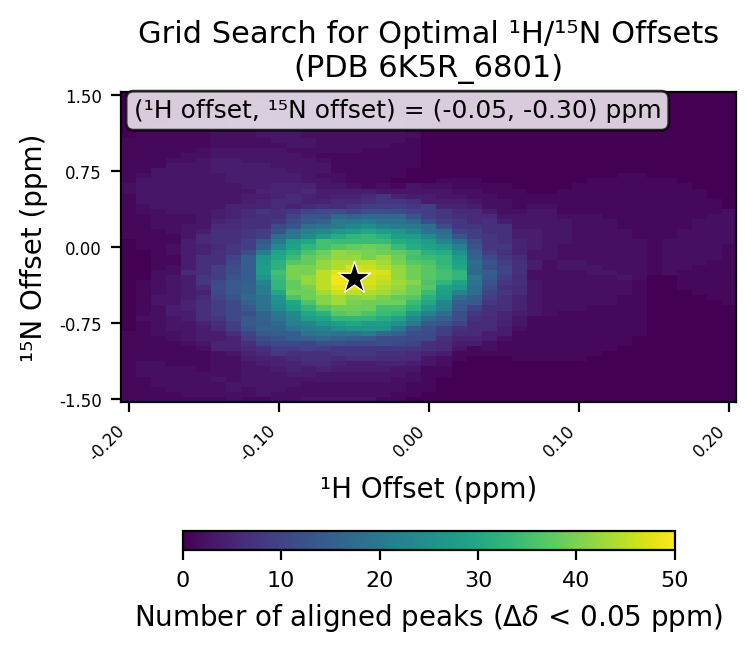

Source data for this figure (header and first rows):
# h_min, -0.2
# h_max, 0.2
# h_step, 0.01
# n_min, -1.5
# n_max, 1.5
# n_step, 0.05
# cutoff, 0.05
h_values, -0.2, -0.19, -0.18, -0.17, -0.16, -0.15, -0.14, -0.13, -0.12, -0.11, -0.1, -0.09, -0.08, -0.07, -0.06, -0.05, -0.04, -0.03, -0.02, -0.01, 0.0, 0.01, 0.02
n_values, -1.5, -1.45, -1.4, -1.35, -1.3, -1.25, -1.2, -1.15, -1.1, -1.05, -1.0, -0.95, -0.9, -0.85, -0.8, -0.75, -0.7, -0.65, -0.6, -0.55, -0.5, -0.45, -0.4
-0.2, 1, 1, 1, 1, 1, 1, 1, 1, 1, 1, 1, 1, 1, 1, 0, 0, 0, 0, 0, 0, 0, 0, 0
-0.19, 1, 1, 1, 1, 1, 2, 2, 2, 1, 1, 1, 1, 1, 1, 1, 1, 2, 1, 1, 1, 1, 1, 1
-0.18, 1, 1, 1, 2, 2, 2, 2, 2, 1, 1, 1, 1, 1, 2, 2, 2, 2, 2, 2, 3, 3, 2, 2
-0.17, 1, 1, 2, 2, 2, 2, 2, 1, 1, 1, 1, 1, 2, 2, 3, 3, 3, 4, 4, 3, 3, 3, 3
-0.16, 1, 2, 2, 2, 2, 2, 2, 1, 1, 1, 1, 2, 3, 3, 3, 3, 4, 4, 5, 5, 4, 4, 4
-0.15, 1, 2, 2, 2, 2, 2, 1, 1, 1, 1, 2, 3, 4, 4, 4, 5, 7, 7, 7, 7, 6, 5, 6
-0.14, 1, 2, 2, 2, 3, 2, 2, 2, 2, 2, 5, 5, 4, 4, 6, 7, 8, 9, 9, 9, 10, 11, 12
-0.13, 2, 2, 3, 3, 2, 2, 2, 2, 2, 3, 5, 5, 5, 7, 9, 9, 11, 11, 11, 11, 13, 14, 14
-0.12, 1, 2, 2, 3, 3, 3, 3, 3, 4, 5, 6, 7, 9, 10, 13, 14, 14, 12, 14, 16, 17, 16, 16
-0.11, 1, 3, 3, 3, 3, 3, 3, 4, 5, 6, 7, 10, 12, 14, 16, 15, 16, 16, 19, 19, 19, 21, 21
-0.1, 2, 2, 3, 3, 3, 3, 4, 5, 5, 8, 9, 11, 13, 15, 16, 17, 19, 20, 24, 25, 26, 30, 33
-0.09, 2, 2, 2, 3, 3, 4, 5, 5, 6, 7, 9, 11, 15, 15, 19, 22, 23, 24, 29, 30, 36, 39, 38
-0.08, 3, 2, 2, 2, 3, 4, 4, 6, 7, 7, 10, 10, 16, 19, 21, 23, 28, 30, 33, 36, 39, 39, 40
-0.07, 3, 2, 2, 2, 3, 3, 5, 6, 7, 7, 9, 12, 17, 20, 22, 26, 29, 32, 37, 41, 41, 43, 45
-0.06, 3, 2, 2, 2, 3, 3, 4, 5, 6, 8, 8, 12, 16, 19, 25, 28, 33, 37, 39, 43, 43, 46, 48
-0.05, 3, 2, 2, 2, 3, 3, 4, 4, 7, 8, 8, 11, 15, 19, 26, 30, 33, 38, 39, 40, 41, 45, 48
-0.04, 3, 2, 2, 2, 3, 3, 4, 4, 7, 8, 8, 11, 14, 21, 26, 28, 33, 36, 39, 39, 42, 44, 46
-0.03, 1, 2, 2, 2, 3, 3, 4, 5, 6, 7, 8, 12, 12, 17, 26, 28, 31, 34, 35, 39, 40, 43, 44
-0.02, 1, 1, 2, 2, 2, 3, 3, 5, 6, 7, 8, 11, 12, 16, 20, 25, 29, 33, 35, 39, 38, 41, 42
-0.01, 0, 1, 1, 1, 2, 2, 3, 4, 6, 6, 8, 10, 11, 12, 14, 20, 23, 27, 32, 34, 37, 39, 39
0.0, 0, 0, 1, 1, 1, 1, 1, 3, 3, 5, 7, 7, 11, 11, 12, 14, 18, 22, 26, 30, 32, 34, 37
0.01, 0, 0, 0, 0, 0, 1, 1, 2, 2, 4, 6, 6, 7, 9, 9, 13, 15, 18, 22, 23, 27, 28, 29
0.02, 0, 0, 0, 0, 0, 0, 0, 0, 1, 1, 3, 4, 5, 6, 7, 10, 12, 12, 14, 15, 18, 22, 27
0.03, 0, 0, 0, 0, 0, 0, 0, 0, 0, 1, 1, 4, 5, 6, 6, 6, 7, 8, 10, 14, 15, 18, 18
0.04, 0, 0, 0, 0, 0, 0, 0, 0, 0, 1, 2, 2, 4, 4, 6, 6, 6, 7, 7, 8, 9, 10, 12
0.05, 0, 0, 0, 0, 0, 0, 0, 0, 0, 1, 1, 1, 2, 4, 4, 5, 5, 5, 7, 7, 7, 8, 7
0.06, 0, 0, 0, 0, 0, 0, 0, 0, 1, 1, 1, 1, 1, 1, 2, 3, 3, 4, 5, 5, 5, 6, 6
0.07, 0, 0, 0, 0, 0, 0, 0, 0, 1, 1, 1, 1, 1, 1, 1, 1, 1, 3, 3, 3, 3, 3, 3
0.08, 0, 0, 0, 0, 0, 0, 0, 0, 1, 1, 1, 1, 1, 1, 1, 1, 1, 2, 2, 2, 2, 2, 2
0.09, 0, 0, 0, 0, 0, 0, 0, 0, 1, 1, 1, 1, 1, 1, 1, 1, 1, 1, 2, 2, 2, 2, 2
0.1, 0, 0, 0, 0, 0, 0, 0, 0, 1, 1, 1, 1, 1, 1, 1, 1, 1, 1, 2, 2, 2, 2, 2
0.11, 0, 0, 0, 0, 0, 0, 0, 0, 0, 1, 1, 1, 1, 1, 1, 1, 1, 1, 1, 2, 2, 2, 2
0.12, 0, 0, 0, 0, 0, 0, 0, 0, 0, 0, 1, 1, 1, 1, 1, 1, 1, 1, 1, 2, 2, 2, 2
0.13, 0, 0, 0, 0, 0, 0, 0, 0, 0, 0, 0, 1, 1, 1, 1, 1, 1, 1, 1, 1, 1, 2, 2
0.14, 0, 0, 0, 0, 0, 0, 0, 0, 0, 0, 0, 0, 0, 1, 1, 1, 1, 1, 1, 1, 1, 1, 1
0.15, 0, 0, 0, 0, 0, 0, 0, 0, 0, 0, 0, 0, 0, 0, 0, 0, 0, 0, 0, 0, 0, 0, 0
0.16, 0, 0, 0, 0, 0, 0, 0, 0, 0, 0, 0, 0, 0, 0, 0, 0, 0, 0, 0, 0, 0, 0, 0
0.17, 0, 0, 0, 0, 0, 0, 0, 0, 0, 0, 0, 0, 0, 0, 0, 0, 0, 0, 0, 0, 0, 0, 1
0.18, 0, 0, 0, 0, 0, 0, 0, 0, 0, 0, 0, 0, 0, 0, 0, 0, 0, 0, 0, 0, 0, 1, 1
0.19, 0, 0, 0, 0, 0, 0, 0, 0, 0, 0, 0, 0, 0, 0, 0, 0, 0, 0, 0, 0, 1, 1, 1
0.2, 0, 0, 0, 0, 0, 0, 0, 0, 0, 0, 0, 0, 0, 0, 0, 0, 0, 0, 0, 1, 1, 1, 1
best_n_offset, -0.3
best_h_offset, -0.05
best_count, 50
